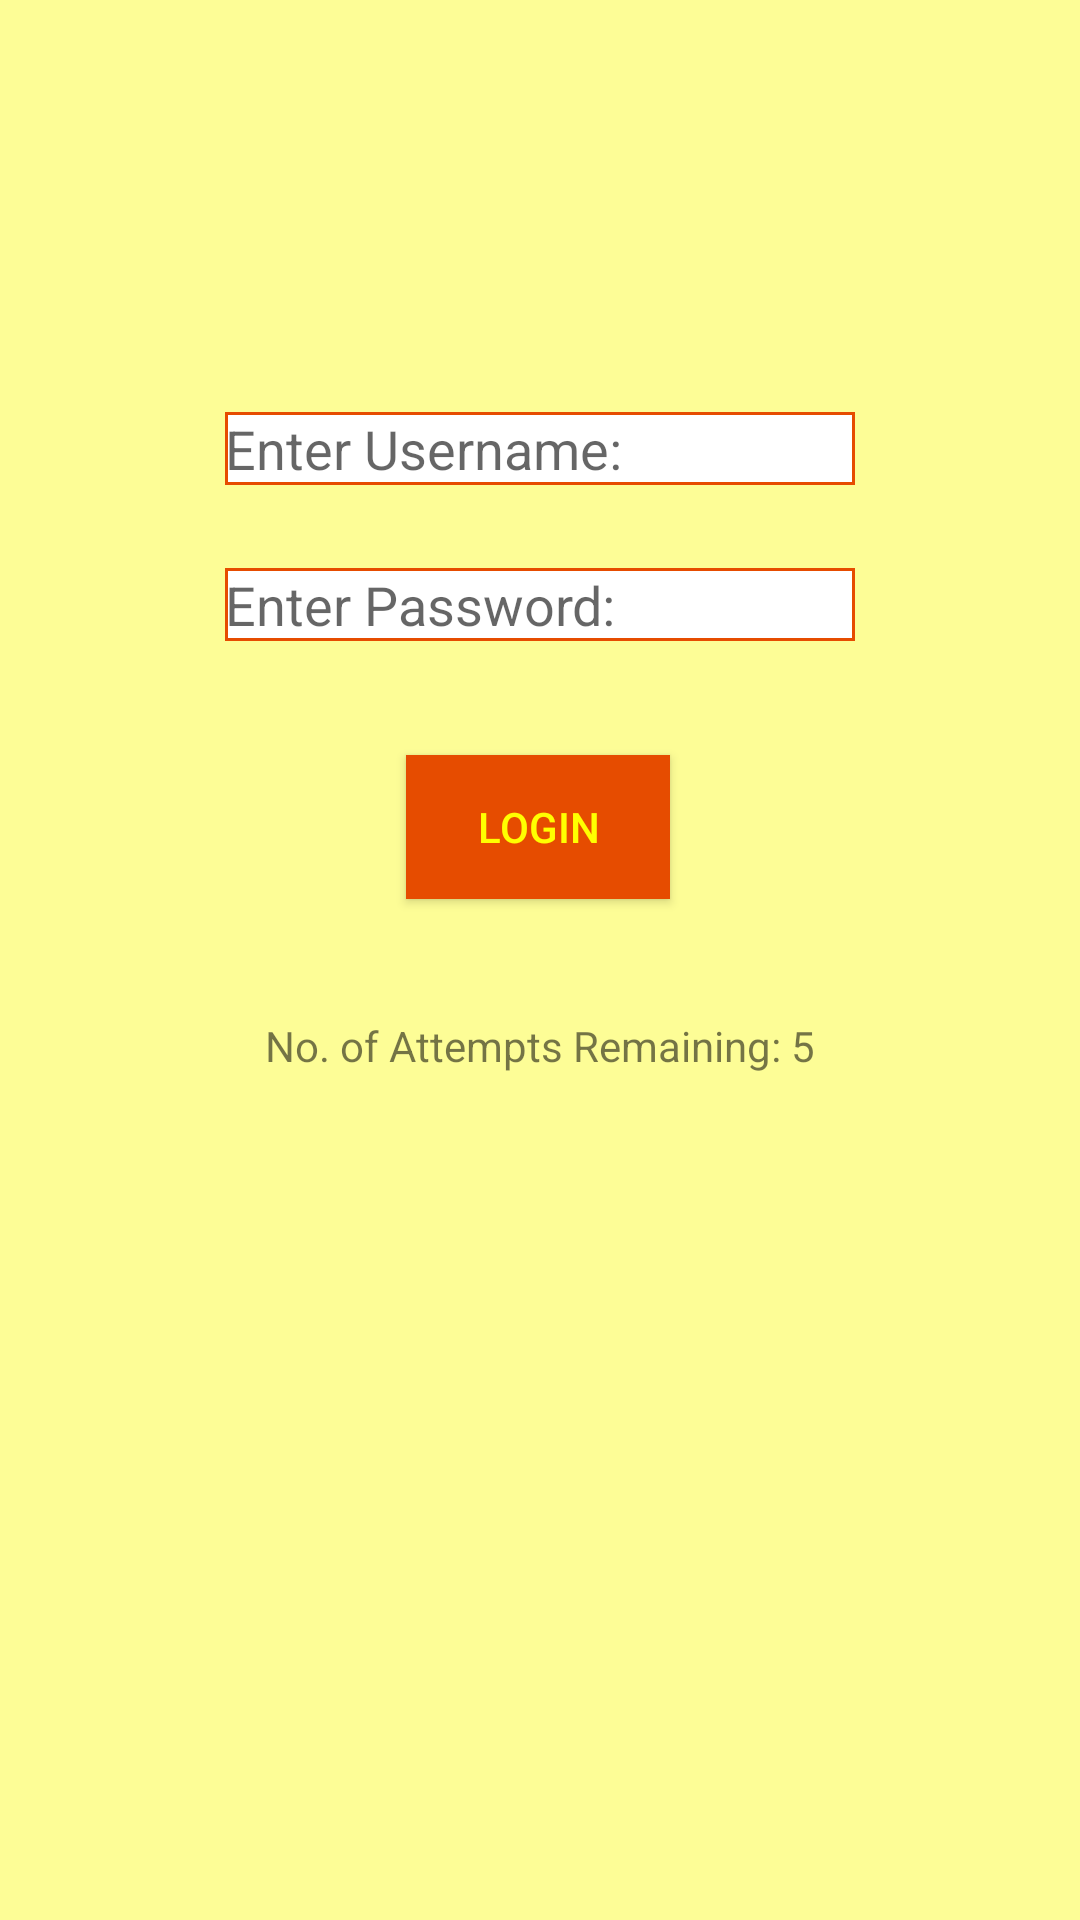

Produce the Android XML layout that renders to this screen, including the resource entries it uses.
<!-- AndroidManifest.xml: application theme AppTheme -->
<!-- res/layout/activity_main.xml -->
<?xml version="1.0" encoding="utf-8"?>
<androidx.constraintlayout.widget.ConstraintLayout xmlns:android="http://schemas.android.com/apk/res/android"
    xmlns:app="http://schemas.android.com/apk/res-auto"
    xmlns:tools="http://schemas.android.com/tools"
    android:layout_width="match_parent"
    android:layout_height="match_parent"
    android:background="@color/pastelYellow"
    tools:context=".MainActivity">


    <EditText
        android:id="@+id/etUsername"
        android:layout_width="wrap_content"
        android:layout_height="wrap_content"
        android:ems="10"
        android:hint="Enter Username:"
        android:inputType="textPersonName"
        android:background="@drawable/edit_text_border"
        app:layout_constraintBottom_toBottomOf="parent"
        app:layout_constraintEnd_toEndOf="parent"
        app:layout_constraintStart_toStartOf="parent"
        app:layout_constraintTop_toTopOf="parent"
        app:layout_constraintVertical_bias="0.223" />

    <EditText
        android:id="@+id/etPassword"
        android:layout_width="wrap_content"
        android:layout_height="wrap_content"
        android:ems="10"
        android:background="@drawable/edit_text_border"
        android:hint="Enter Password:"
        android:inputType="textPassword"
        app:layout_constraintBottom_toBottomOf="parent"
        app:layout_constraintEnd_toEndOf="parent"
        app:layout_constraintStart_toStartOf="parent"
        app:layout_constraintTop_toBottomOf="@+id/etUsername"
        app:layout_constraintVertical_bias="0.061" />

    <Button
        android:id="@+id/btnLogin"
        android:layout_width="wrap_content"
        android:layout_height="wrap_content"
        android:text="Login"
        android:textColor="@color/restaurantYellow"
        android:background="@color/restaurantOrange"
        app:layout_constraintBottom_toBottomOf="parent"
        app:layout_constraintEnd_toEndOf="parent"
        app:layout_constraintHorizontal_bias="0.498"
        app:layout_constraintStart_toStartOf="parent"
        app:layout_constraintTop_toBottomOf="@+id/etPassword"
        app:layout_constraintVertical_bias="0.1" />

    <TextView
        android:id="@+id/tvAttemptsInfo"
        android:layout_width="wrap_content"
        android:layout_height="wrap_content"
        android:text="No. of Attempts Remaining: 5"
        app:layout_constraintBottom_toBottomOf="parent"
        app:layout_constraintEnd_toEndOf="parent"
        app:layout_constraintStart_toStartOf="parent"
        app:layout_constraintTop_toBottomOf="@+id/btnLogin"
        app:layout_constraintVertical_bias="0.122" />
</androidx.constraintlayout.widget.ConstraintLayout>
<!-- resources referenced by this layout -->
<resources>
  <color name="pastelYellow">#FDFD96</color>
  <color name="restaurantOrange">#E64C00</color>
  <color name="restaurantYellow">#FFFF00</color>
  <!-- drawable edit_text_border (drawable) -->
  <shape
      xmlns:android="http://schemas.android.com/apk/res/android"
      android:shape="rectangle">
      <solid
          android:color="@android:color/white"/>
  
      
      <stroke
          android:color="@color/restaurantOrange"
          android:width="1dp"/>
  </shape>
  <style name="AppTheme" parent="Theme.AppCompat.Light.DarkActionBar">
          
          <item name="colorPrimary">#E64C00</item>
          
      </style>
</resources>
